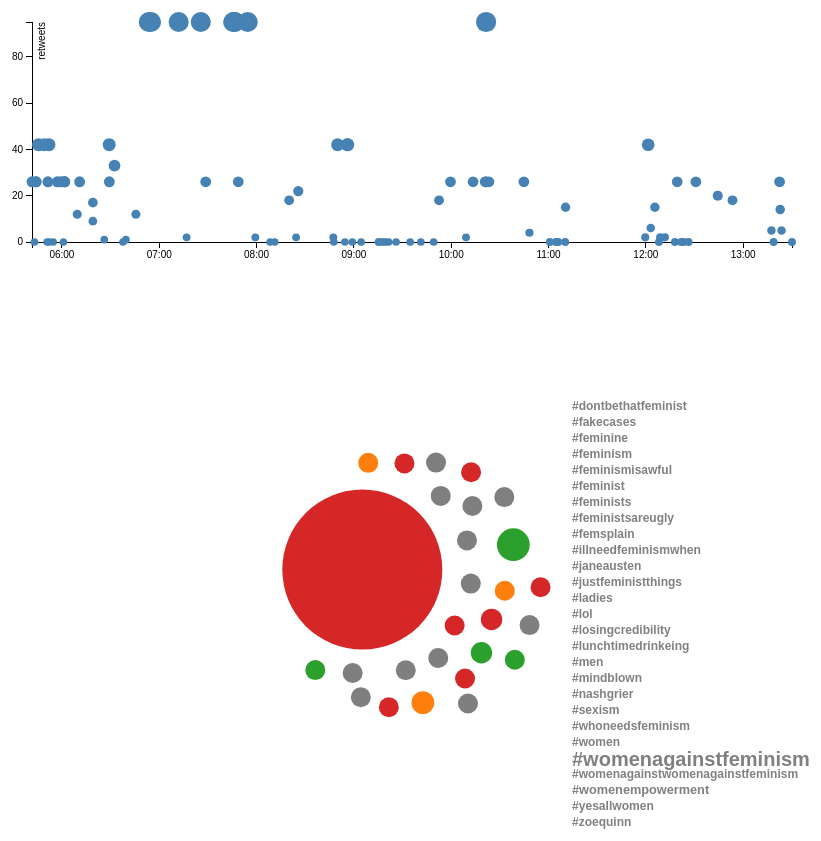
D3 v3 page, settled after 480 driven frames (8 s of simulated time); the page loaded 1 data file(s).


// ── main5.js
//Width and height
var margin = {top: 40, right: 100, bottom: 40, left: 100},
	width = 960 - margin.left - margin.right,
	height = 300 - margin.top - margin.bottom;
	
//create scale functions
var x = d3.scale.linear() 
	.range([width, 0]); //reversed so it'll plot chronologically
	
var y = d3.scale.linear()
	.range([height, 0]);
	
var radius = d3.scale.linear()
	.range([4,10])

//create svg 
var svg = d3.select("body")
	.append("svg")
	.attr("width", width + margin.left + margin.right)
	.attr("height", height + margin.top + margin.bottom)
	.append("g")
	.attr("transform", "translate(" + margin.left + "," + margin.top + ")");

//data
d3.json("tweets2.json", function(error, json) {
	if (error) return console.warn(error);
	data = json;
	dataset = data.statuses

	//dates and scale for dates
	function getDate(d) {
		return new Date(d.created_at);
	}
	var minDate = getDate(dataset[0]),
		maxDate = getDate(dataset[dataset.length-1]);

	var timeScale = d3.time.scale()
		.domain([maxDate, minDate])
		.range([0, width]);

	//axes
	var xAxis = d3.svg.axis()
		.scale(timeScale)
		.orient("bottom")
		.ticks(8)
		.tickFormat(d3.time.format("%H:%M"));
		
	var yAxis = d3.svg.axis()
		.scale(y)
		.orient("left")
		.ticks(5);

	x.domain([0,dataset.length-1]);
	y.domain([d3.min(dataset, function(d) {return parseFloat(d.retweet_count);}), d3.max(dataset, function(d) {return parseFloat(d.retweet_count)}) ]);
	radius.domain([d3.min(dataset, function(d) {return parseFloat(d.retweet_count);}), d3.max(dataset, function(d) {return parseFloat(d.retweet_count)}) ]);

	//generates axis last so it's on top
	svg.append("g")
		.attr("class", "x axis")
		.attr("transform", "translate(0," + (height) + ")")
		.call(xAxis);
		
	svg.append("g")
		.attr("class", "y axis")
		.call(yAxis)
		.append("text")
		.attr("transform", "rotate(-90)")
		.attr("y", 6)
		.attr("dy", ".71em")
		.style("text-anchor", "end")
		.text("retweets");
	
	//create circles
	svg.selectAll("circle")
		.data(dataset)
		.enter()
		.append("circle")
		.attr("cx", function (d) { 
			return timeScale(getDate(d));
		})
		.attr("cy", function (d) { 
			return y(d.retweet_count); 
		})
		.attr("fill", "steelblue")
		.attr("r", 0);
	
//transition and circle radius
	svg.selectAll("circle")
		.transition()
		.delay(function (d, i) {
			return timeScale(getDate(d)) * 2;
			//return (dataset.length - i) * 50;
		})
		.duration(function (d) {
			return y.invert(d.retweet_count) * 200;
		})
		.ease("elastic")
		.attr("r", function (d) { 
			return radius(d.retweet_count); 
		});

//event listener for highlighting circles
	svg.selectAll("circle")
		.on("mouseover", function(d){ //turn circle orange on hover
		d3.select(this)
			.attr("fill", "orange");
		//get circle's x/y values
		var xPosition = parseFloat(d3.select(this).attr("cx"));
		var yPosition = parseFloat(d3.select(this).attr("cy"));
		
		//create tooltip label
		svg.append("text")
			.attr("id", "tooltip")
			.attr("x", xPosition + 10)
			.attr("y", yPosition - 10)
			.attr("text-anchor", "middle")
			.attr("font-family", "sans-serif")
			.attr("font-size", "11px")
			.attr("font-weight", "bold")
			.attr("fill", "grey")
			.html(getDate(d) + "<br/>" + " retweets: " + d.retweet_count);
	
		//HTML div Tooltip for tweet text
		var boxxPosition = (width/3);
		var boxyPosition = (height+80);
		
		d3.select("#tweetbox")
		  .style("left", boxxPosition + "px")
		  .style("top", boxyPosition + "px")
		  .select("#value")
		  .html("User: " + d.user.name + " (@" + d.user.screen_name + ")" + "<br/>" + d.text);
		
		d3.select("#tweetbox").classed("hidden", false);
		
	})
	.on("mouseout", function(d) {
		d3.select(this)
			.transition()
			.duration(250)
			.attr("fill", "steelblue");
		//Remove the tooltip
		d3.select("#tooltip").remove();
		//Remove the tweetbox
		d3.select("#tweetbox").classed("hidden", true);
	});
	
	////////////derive dataset of hashes///////////////
	
	//create an array of hashtags from our dataset; console.log path: dataset[1].entities.hashtags[1]
	var hashtags = [];
	for (item in dataset){
		for (number in dataset[item].entities.hashtags) {
			hashtags.push(dataset[item].entities.hashtags[number].text)
		}
	}
	
	//function to check if an array contains a specific string
	function contains(a, obj) {
    for (var i = 0; i < a.length; i++) {
        if (a[i] === obj) {
            return true;
        }
    }
    return false;
	}
	
	//make all hashtags lowercase then sort them
	for (var i = 0; i < hashtags.length; i++) {
		hashtags[i] = hashtags[i].toLowerCase();
	}
	hashtags.sort();
	
	var uniqueHashes = [];
	var countHashes = [];

	//loop through hashtags, create an array of unqiue hashtags and an array of count of each unique hashtag
	for (var i = 0; i < hashtags.length; i++) {
		if (contains(uniqueHashes, hashtags[i]) == true){
			var newCount = countHashes[countHashes.length-1] + 1
			countHashes.pop();
			countHashes.push(newCount);
			
		} else {
			uniqueHashes.push(hashtags[i]);
			countHashes.push(1);
		}
	}

	console.log("hashtags array");
	console.log(hashtags);
	console.log("uniqueHashes array");
	console.log(uniqueHashes);
	console.log("countHashes array");
	console.log(countHashes);
	
	//create a json with the unique hashes and a count
	var json = [];	
	for (var i = 0; i < uniqueHashes.length; i++){
		json.push({hash: uniqueHashes[i], count: countHashes[i]});
	}
	
	console.log("json array");
	console.log (json);
	
	//create an array for the feminist and antifeminist hashtags
	
	var feministHashtags = ["yesallwomen", "sexism", "whoneedsfeminism", "womenempowerment", "tropesvswomen"]
	var antifeministHashtags = ["womenagainstfeminism", "dontbethatfeminist", "feminismisawful", "feministsareugly", "illneedfeminismwhen", "fakecases", "femsplain", "justfeministthings"]
	var subjectiveHashtags = ["feminism", "feminists", "feminine"]
	
	//try to parse feminist vs non feminist hashtags in dataset
	var classifyHashes = [];
	for (var i = 0; i < uniqueHashes.length; i++){
		if (contains(feministHashtags, uniqueHashes[i]) == true){
			classifyHashes.push("feminist");
		} else if (contains(antifeministHashtags, uniqueHashes[i]) == true) {
			classifyHashes.push("antifeminist");
		} else if (contains(subjectiveHashtags, uniqueHashes[i]) == true) {
			classifyHashes.push("subjective");
		} else {
			classifyHashes.push("unsure");
		}
	}
	console.log("classifyHashes array");
	console.log(classifyHashes)
	
//chart # 2//////////////////

	var sizeScale = d3.scale.linear()
		.range([10,80])
		.domain([d3.min(json, function(d) {return parseFloat(d.count);}), d3.max(json, function(d) {return parseFloat(d.count)}) ]);
	
	var chargeScale = d3.scale.linear() //scale to make larger circles have more charge (more spaced out)
		.range([-40,-1000])
		.domain([d3.min(json, function(d) {return parseFloat(d.count);}), d3.max(json, function(d) {return parseFloat(d.count)}) ]);
	
//Width and height
	var w = width + margin.left + margin.right; //960
	var h = 600; 
	
//Initialize a default force layout, using the nodes and edges in dataset
	var force = d3.layout.force()
		.nodes(json)
		.size([w, h])
		.linkDistance([50])
		.charge(function(d) {
			return chargeScale(d.count);
		})
		.start();
		
	var colors = d3.scale.category10();

//scale for text size //REMOVE THIS IF YOU DON'T END UP USING IT
	var textScale = d3.scale.linear()
		.range([12, 20])
		.domain([d3.min(countHashes, function(d) {return parseFloat(d);}), d3.max(countHashes, function(d) {return parseFloat(d)}) ]);
	
//Create SVG element
	var svg3 = d3.select("body")
		.append("svg")
		.attr("width", w)
		.attr("height", h);

//legend
	svg3.selectAll("text")
		.data(json)
		.enter()
		.append("text")
		.attr("id", "legend")
		.attr("x", w - (w / 3))
		.attr("y", function (d, i) {
			return (h / 5 + i * 16 + (textScale(d.count)/2));
		})
		.attr("text-anchor", "left")
		.attr("font-family", "sans-serif")
		.attr("font-size", function(d){
			return textScale(d.count) + "px";
		})
		.attr("font-weight", "bold")
		.attr("fill", "grey")
		.text(function(d) {
			return "#" + d.hash;
		});

//Create nodes as circles
	var nodes = svg3.selectAll("circle")
		.data(json)
		.enter()
		.append("circle")
		.attr("r", function (d) {
			return sizeScale(d.count);
		})
		.style("fill", function(d, i) {
			if (classifyHashes[i] == "feminist"){return "#2ca02c"}
			else if (classifyHashes[i] == "antifeminist"){return "#d62728"}
			else if (classifyHashes[i] == "subjective"){return "#ff7f0e"}
			else {return "#7f7f7f"};
		})
		.call(force.drag);
		//Every time the simulation "ticks", this will be called
		force.on("tick", function() {
			nodes.attr("cx", function(d) { return d.x; })
				.attr("cy", function(d) { return d.y; });
		});
		
//define hover activity
		svg3.selectAll("circle")
			//make circle bigger on hover
			.on("mouseover", function(d, i){ 
				d3.select(this)
					.transition()
					.duration(1000)
					.ease("elastic")
					.attr("r", function (d) {
						return sizeScale(d.count) + (0.1 * sizeScale(d.count));
					})
				
				//increase legend font size upon circle hover
	//COME BACK HERE!
				d3.select("#legend")
					.attr("x", w - (w / 3))
					.attr("y", function (d, i) {
						return (h / 5 + i * 16 + (textScale(d.count)/2));
					})
					.attr("text-anchor", "left")
					.attr("font-family", "sans-serif")
					.attr("font-size", function(d){
						return textScale(d.count) + 10 + "px";
					})
					.attr("font-weight", "bold")
					.attr("fill", "grey")
					.text(function(d) {
						return "#" + d.hash;
					});
				
				//create tooltip label
				svg3.append("text")
					.attr("id", "tooltip")
					.attr("x", w / 2)
					.attr("y", h / 6)
					.attr("text-anchor", "middle")
					.attr("font-family", "sans-serif")
					.attr("font-size", "20px")
					.attr("font-weight", "bold")
					.attr("fill", "grey")
					.text("#" + d.hash);
			})
			//mouseout - return radius and remove tooltip
			.on("mouseout", function(d) {
				d3.select(this)
					.transition()
					.duration(1000)
					.ease("elastic")
					.attr("r", function (d) {
						return sizeScale(d.count);
					})
				//Remove the tooltip
				d3.select("#tooltip").remove();
			});

});



### data: tweets2.json, 470505 bytes — head not shown